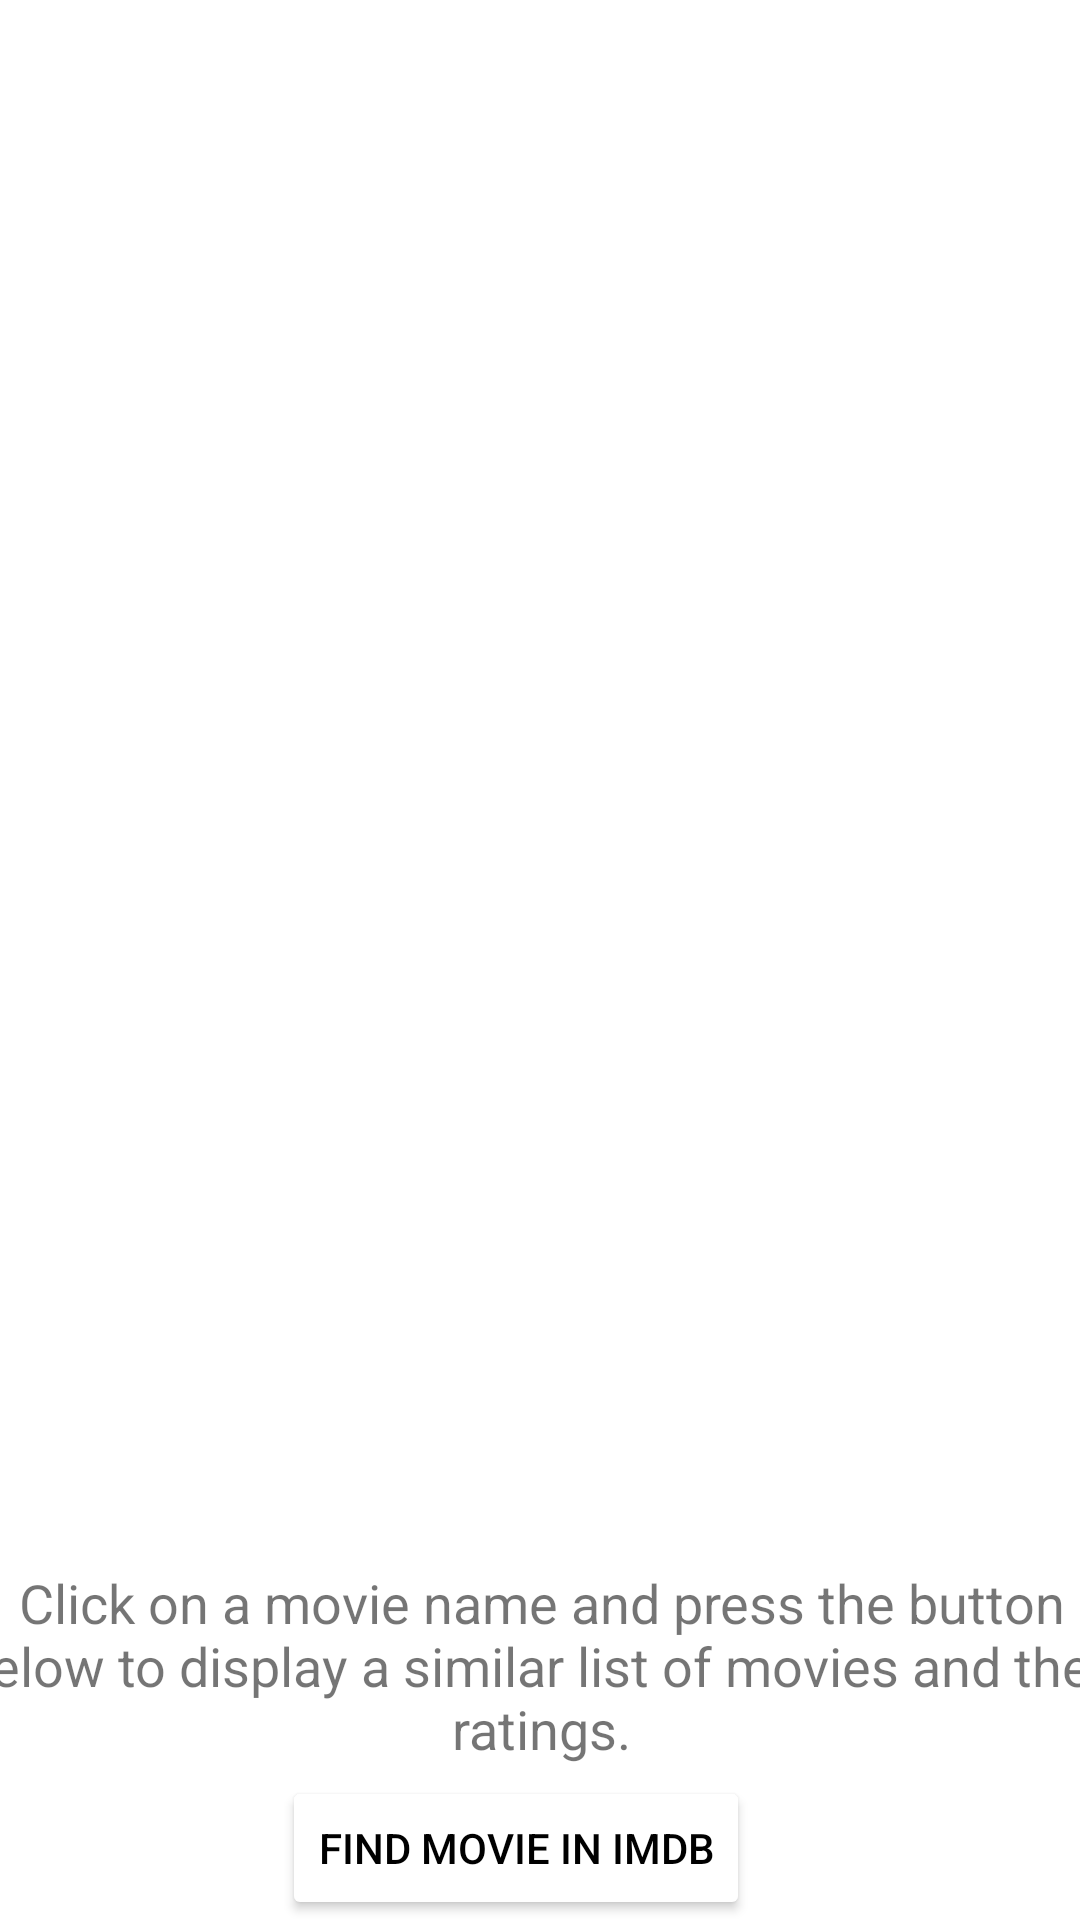

Write the Android layout XML for this screen, with the resource values it uses.
<!-- AndroidManifest.xml: application theme Theme.MovieOrganiser -->
<!-- res/layout/activity_ratings.xml -->
<?xml version="1.0" encoding="utf-8"?>
<androidx.constraintlayout.widget.ConstraintLayout xmlns:android="http://schemas.android.com/apk/res/android"
    xmlns:app="http://schemas.android.com/apk/res-auto"
    xmlns:tools="http://schemas.android.com/tools"
    android:layout_width="match_parent"
    android:layout_height="match_parent"
    android:background="@color/Coral"
    tools:context=".Ratings">

    <ListView
        android:id="@+id/ratingsListView"
        android:layout_width="match_parent"
        android:layout_height="match_parent"
        app:layout_constraintBottom_toBottomOf="parent"
        app:layout_constraintEnd_toEndOf="parent"
        app:layout_constraintStart_toStartOf="parent"
        app:layout_constraintTop_toTopOf="parent" />

    <TextView
        android:id="@+id/registerTitle"
        android:layout_width="391dp"
        android:layout_height="70dp"
        android:gravity="center_horizontal"
        android:text="Click on a movie name and press the button below to display a similar list of movies and their ratings."
        android:textAlignment="center"
        android:textSize="18sp"
        app:layout_constraintBottom_toTopOf="@+id/saveFavoritesBtn"
        app:layout_constraintEnd_toEndOf="parent"
        app:layout_constraintStart_toStartOf="parent" />
    <Button
        android:id="@+id/saveFavoritesBtn"
        android:layout_width="wrap_content"
        android:layout_height="wrap_content"
        android:backgroundTint="@color/MediumSeaGreen"
        android:onClick="findMovie"
        android:text="@string/find_btn_text"
        android:textColor="@color/black"
        app:layout_constraintBottom_toBottomOf="parent"
        app:layout_constraintEnd_toEndOf="parent"
        app:layout_constraintHorizontal_bias="0.461"
        app:layout_constraintStart_toStartOf="parent"
        tools:ignore="UnusedAttribute" />
</androidx.constraintlayout.widget.ConstraintLayout>
<!-- resources referenced by this layout -->
<resources>
  <string name="find_btn_text">Find movie in IMDB</string>
  <style name="Theme.MovieOrganiser" parent="Theme.MaterialComponents.DayNight.DarkActionBar">
          
          <item name="colorPrimary">@color/purple_500</item>
          <item name="colorPrimaryVariant">@color/purple_700</item>
          <item name="colorOnPrimary">@color/white</item>
          
          <item name="colorSecondary">@color/teal_200</item>
          <item name="colorSecondaryVariant">@color/teal_700</item>
          <item name="colorOnSecondary">@color/black</item>
          
          <item name="android:statusBarColor" tools:targetApi="l">?attr/colorPrimaryVariant</item>
          
      </style>
  <!-- not gathered from this repository: default colours our renderer supplied (Android Studio template values) -->
  <color name="purple_500">#FF6200EE</color>
  <color name="purple_700">#FF3700B3</color>
  <color name="teal_200">#FF03DAC5</color>
  <color name="teal_700">#FF018786</color>
  <color name="black">#FF000000</color>
  <color name="white">#FFFFFFFF</color>
</resources>
